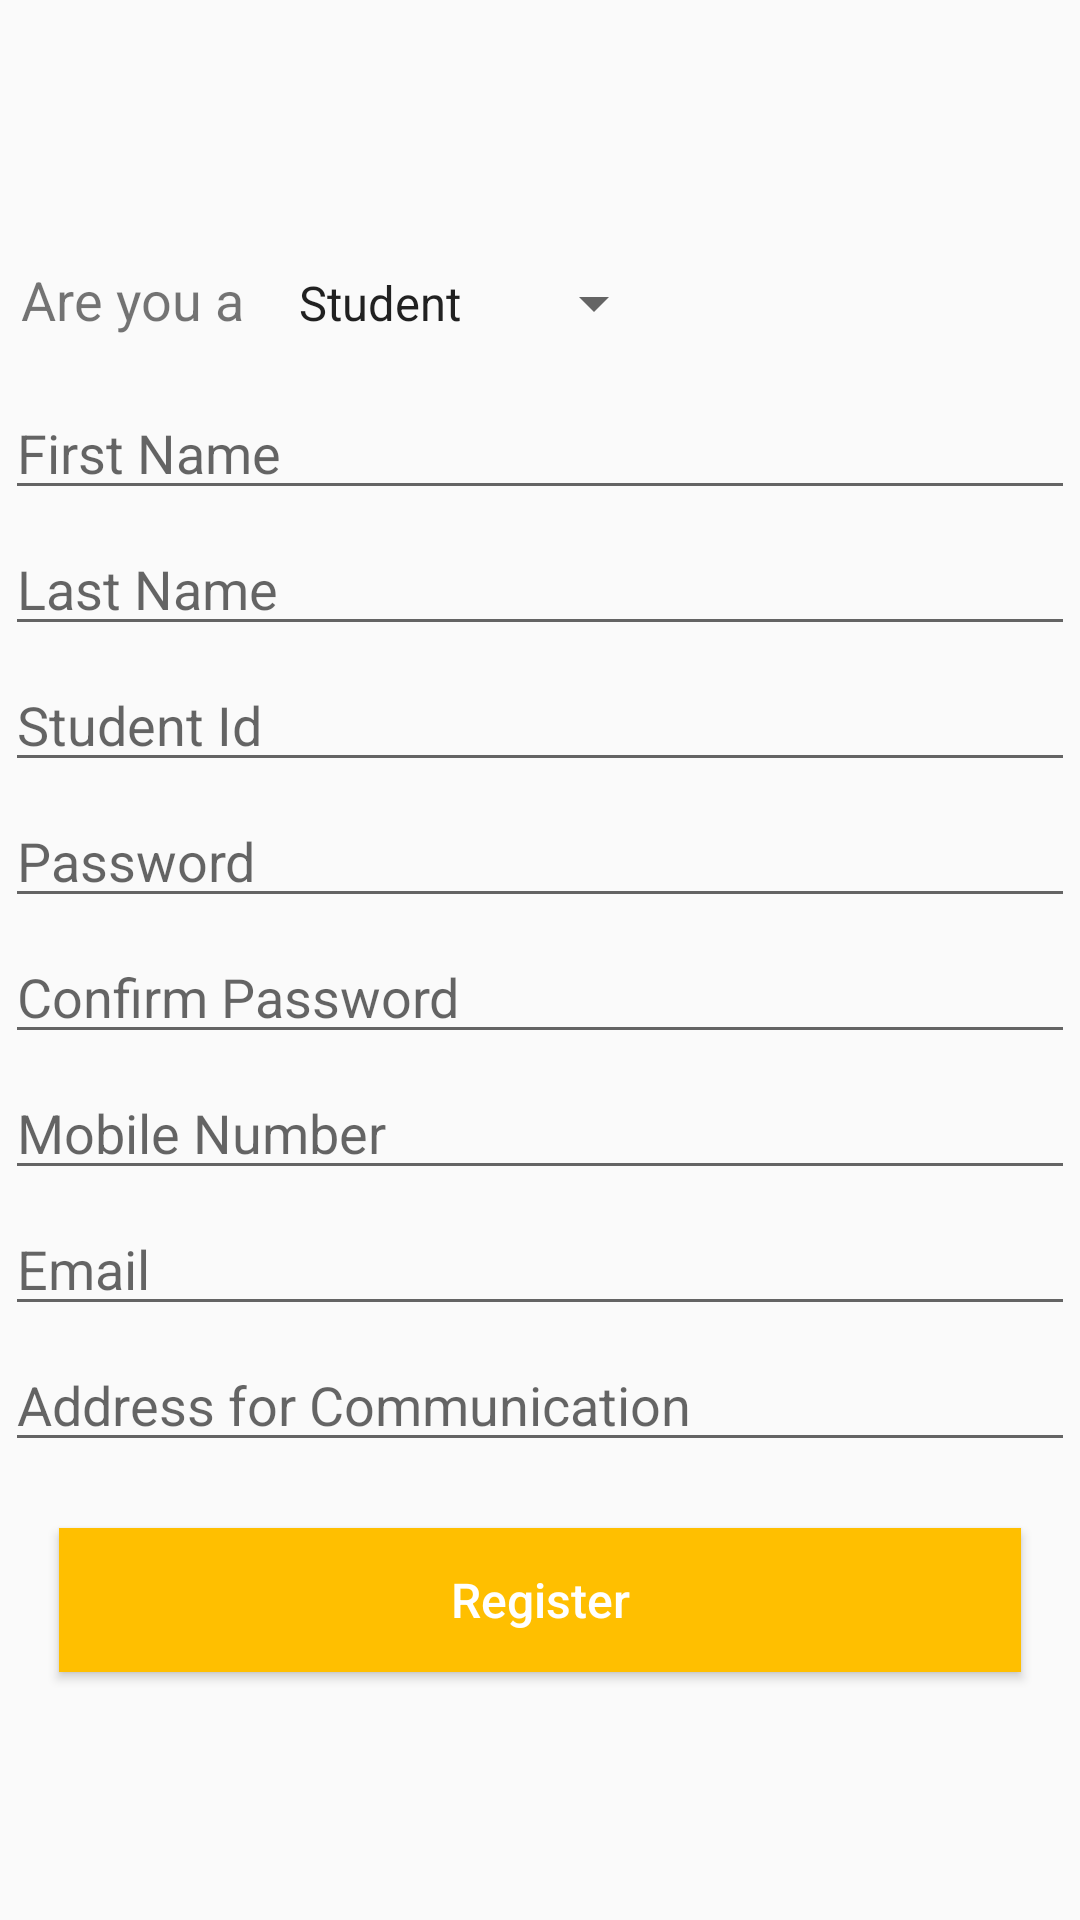

Layout XML and referenced resources for this Android screen:
<!-- AndroidManifest.xml: application theme AppTheme -->
<!-- res/layout/activity_registration.xml -->
<?xml version="1.0" encoding="utf-8"?>
<RelativeLayout xmlns:android="http://schemas.android.com/apk/res/android"
    xmlns:tools="http://schemas.android.com/tools"
    android:id="@+id/activity_registration"
    android:layout_width="match_parent"
    android:layout_height="match_parent"
    android:paddingBottom="@dimen/activity_vertical_margin"
    android:paddingLeft="@dimen/activity_horizontal_margin"
    android:paddingRight="@dimen/activity_horizontal_margin"
    android:paddingTop="25dp"
    android:gravity="center"
    tools:context=".Registration">

    <LinearLayout
        android:layout_width="match_parent"
        android:layout_height="match_parent"
        android:layout_alignParentBottom="true"
        android:gravity="center"
        android:orientation="vertical">

        <ScrollView
            android:layout_width="match_parent"
            android:layout_height="wrap_content">

            <LinearLayout
                android:layout_width="match_parent"
                android:layout_height="wrap_content"
                android:orientation="vertical">

                <LinearLayout
                    android:layout_width="match_parent"
                    android:layout_height="wrap_content"
                    android:layout_gravity="center_horizontal"
                    android:layout_marginLeft="5dp"
                    android:layout_marginBottom="15dp">

                    <TextView
                        android:layout_width="wrap_content"
                        android:layout_height="match_parent"
                        android:text="Are you a"
                        android:textSize="18dp" />

                    <Spinner
                        android:id="@+id/userType"
                        android:layout_width="wrap_content"
                        android:layout_height="wrap_content"
                        android:layout_marginLeft="10dp"
                        android:entries="@array/SPINNERVALUES" />
                </LinearLayout>

                <EditText
                    android:id="@+id/firstname"
                    android:layout_width="match_parent"
                    android:layout_height="wrap_content"
                    android:layout_margin="2dp"
                    android:hint="First Name"
                    android:inputType="textPersonName" />

                <EditText
                    android:id="@+id/lastname"
                    android:layout_width="match_parent"
                    android:layout_height="wrap_content"
                    android:layout_margin="2dp"
                    android:hint="Last Name"
                    android:inputType="textPersonName" />

                <EditText
                    android:id="@+id/id"
                    android:layout_width="match_parent"
                    android:layout_height="wrap_content"
                    android:layout_margin="2dp"
                    android:hint="Student Id"
                    android:inputType="text" />

                <EditText
                    android:id="@+id/password"
                    android:layout_width="match_parent"
                    android:layout_height="wrap_content"
                    android:layout_margin="2dp"
                    android:hint="Password"
                    android:inputType="textPassword" />

                <EditText
                    android:id="@+id/cpassword"
                    android:layout_width="match_parent"
                    android:layout_height="wrap_content"
                    android:layout_margin="2dp"
                    android:hint="Confirm Password"
                    android:inputType="textPassword" />

                <EditText
                    android:id="@+id/mobile"
                    android:layout_width="match_parent"
                    android:layout_height="wrap_content"
                    android:layout_margin="2dp"
                    android:hint="Mobile Number"
                    android:inputType="phone" />

                <EditText
                    android:id="@+id/email"
                    android:layout_width="match_parent"
                    android:layout_height="wrap_content"
                    android:layout_margin="2dp"
                    android:hint="Email"
                    android:inputType="textEmailAddress" />

                <EditText
                    android:id="@+id/address"
                    android:layout_width="match_parent"
                    android:layout_height="wrap_content"
                    android:layout_margin="2dp"
                    android:hint="Address for Communication"
                    android:inputType="text|textMultiLine" />

                <Button
                    android:id="@+id/register"
                    android:layout_width="match_parent"
                    android:layout_height="wrap_content"
                    android:layout_gravity="center_horizontal"
                    android:layout_margin="20dp"
                    android:background="@color/themecolor"
                    android:text="Register"
                    android:textAllCaps="false"
                    android:textColor="@color/white"
                    android:textSize="16dp" />
            </LinearLayout>
        </ScrollView>
    </LinearLayout>
</RelativeLayout>
<!-- resources referenced by this layout -->
<resources>
  <array name="SPINNERVALUES">
          <item>Student</item>
          <item>Faculty</item>
          <item>Alumni</item>
          <item>Employer</item>
      </array>
  <color name="themecolor">#FFBF00</color>
  <color name="white">#FFFFFF</color>
  <style name="AppTheme" parent="Theme.AppCompat.Light.DarkActionBar">
          
          <item name="colorPrimary">@color/themecolor</item>
          <item name="colorPrimaryDark">@color/colorPrimaryDark</item>
          <item name="colorAccent">@color/colorAccent</item>
      </style>
  <color name="colorPrimaryDark">#FFA500</color>
  <color name="colorAccent">#FFBF00</color>
</resources>
